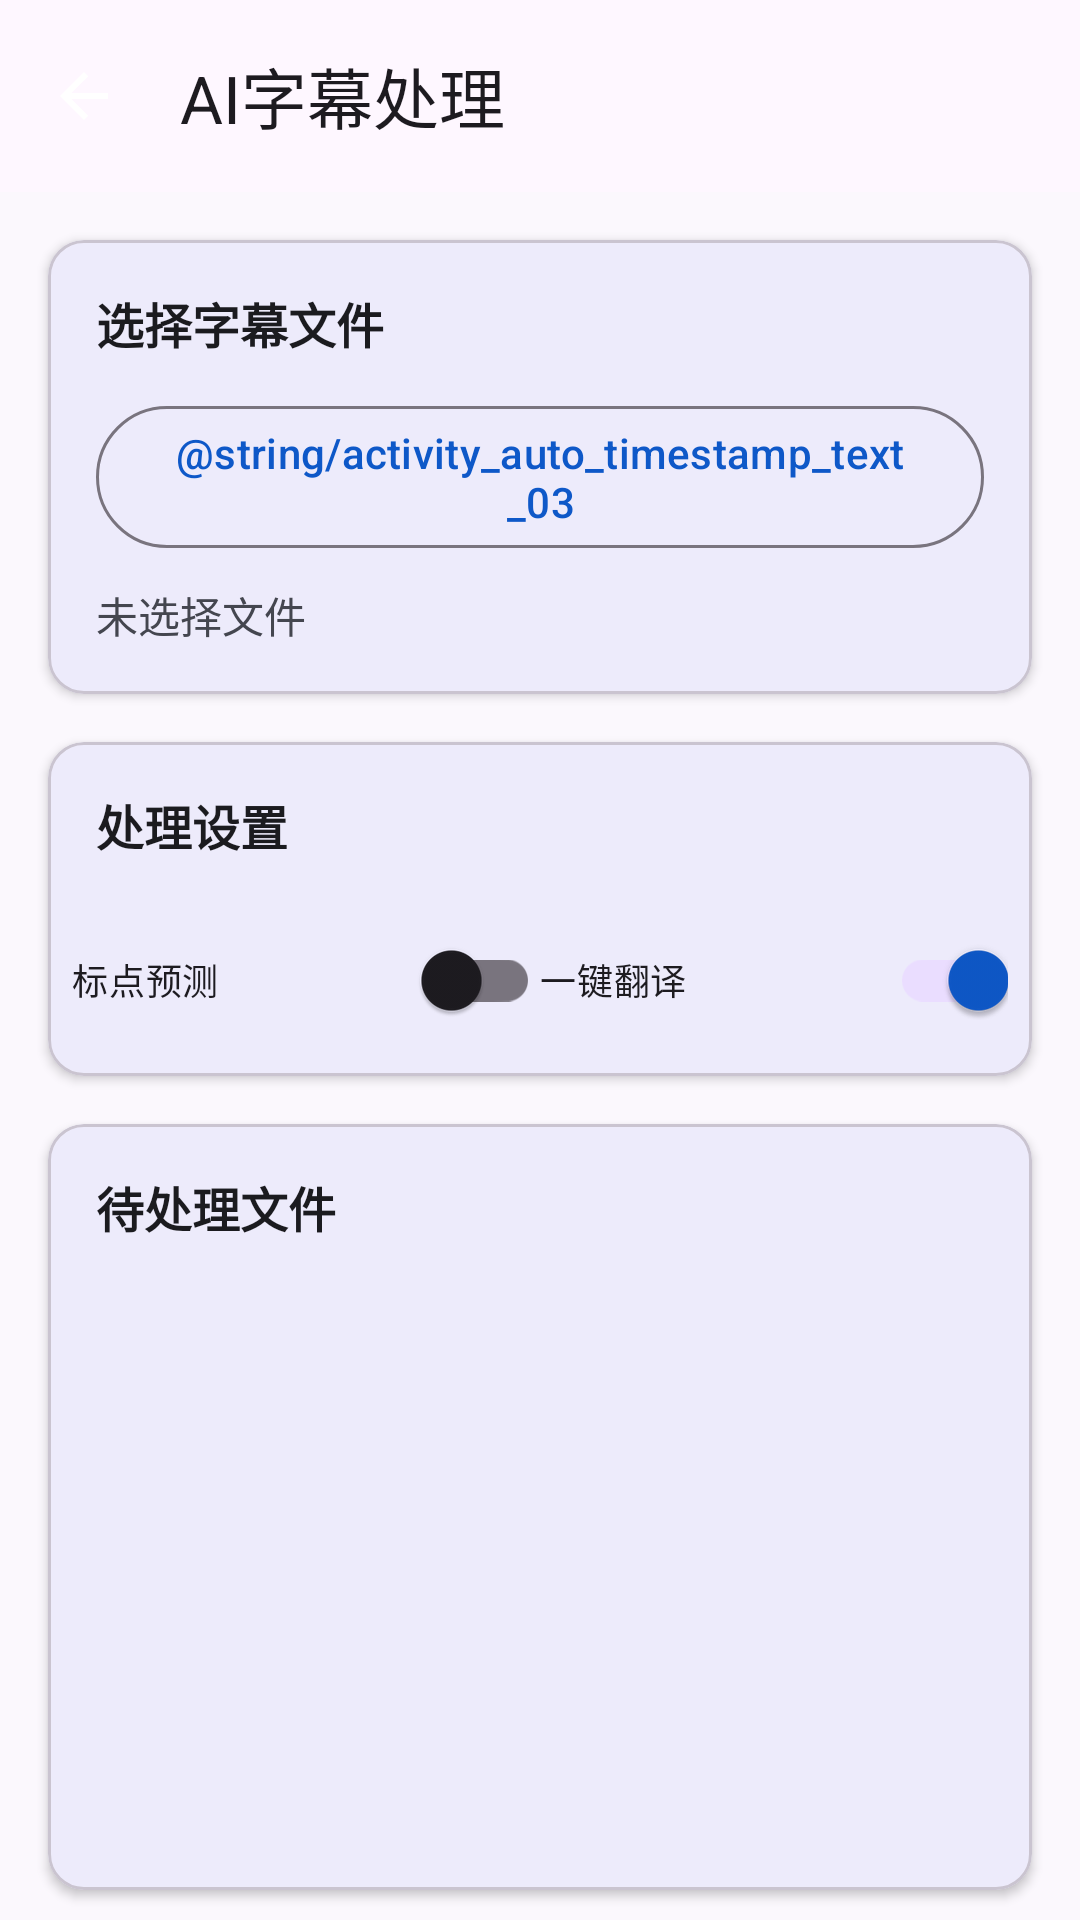

Layout XML and referenced resources for this Android screen:
<!-- AndroidManifest.xml: activity theme Theme.SubtitleEditforAndroid.Compose -->
<!-- res/layout/activity_auto_translate.xml -->
<?xml version="1.0" encoding="utf-8"?>
<androidx.coordinatorlayout.widget.CoordinatorLayout
    xmlns:android="http://schemas.android.com/apk/res/android"
    xmlns:app="http://schemas.android.com/apk/res-auto"
    xmlns:tools="http://schemas.android.com/tools"
    android:layout_width="match_parent"
    android:layout_height="match_parent"
    android:fitsSystemWindows="true"
    tools:context=".AutoTranslateActivity">

    <com.google.android.material.appbar.AppBarLayout
        android:layout_width="match_parent"
        android:layout_height="wrap_content"
        android:fitsSystemWindows="true">

        <com.google.android.material.appbar.MaterialToolbar
            android:id="@+id/toolbar"
            android:layout_width="match_parent"
            android:layout_height="?attr/actionBarSize"
            app:navigationIcon="@drawable/ic_back"
            app:title="@string/auto_translate" />
    </com.google.android.material.appbar.AppBarLayout>

    <androidx.core.widget.NestedScrollView
        android:layout_width="match_parent"
        android:layout_height="match_parent"
        android:fillViewport="true"
        app:layout_behavior="@string/appbar_scrolling_view_behavior">

        <LinearLayout
            android:layout_width="match_parent"
            android:layout_height="wrap_content"
            android:orientation="vertical">

        
        <com.google.android.material.card.MaterialCardView
            android:layout_width="match_parent"
            android:layout_height="wrap_content"
            android:layout_margin="16dp"
            app:cardCornerRadius="12dp"
            app:cardElevation="2dp">

            <LinearLayout
                android:layout_width="match_parent"
                android:layout_height="wrap_content"
                android:orientation="vertical"
                android:padding="16dp">

                <TextView
                    android:layout_width="wrap_content"
                    android:layout_height="wrap_content"
                    android:text="@string/batch_convert_select_subtitle_files"
                    android:textColor="@color/on_surface"
                    android:textSize="16sp"
                    android:textStyle="bold" />

                <Button
                    android:id="@+id/btnSelectFile"
                    style="@style/Widget.Material3.Button.OutlinedButton"
                    android:layout_width="wrap_content"
                    android:layout_height="wrap_content"
                    android:layout_marginTop="12dp"
                    android:text="@string/activity_auto_timestamp_text_03" />

                <TextView
                    android:id="@+id/tvSelectedFile"
                    android:layout_width="match_parent"
                    android:layout_height="wrap_content"
                    android:layout_marginTop="8dp"
                    android:text="@string/activity_media_convert_text_03"
                    android:textColor="@color/on_surface_variant"
                    android:textSize="14sp" />
            </LinearLayout>
        </com.google.android.material.card.MaterialCardView>

        
        <com.google.android.material.card.MaterialCardView
            android:layout_width="match_parent"
            android:layout_height="wrap_content"
            android:layout_marginHorizontal="16dp"
            android:layout_marginBottom="16dp"
            app:cardCornerRadius="12dp"
            app:cardElevation="2dp">

            <LinearLayout
                android:layout_width="match_parent"
                android:layout_height="wrap_content"
                android:orientation="vertical">

                <TextView
                    android:layout_width="match_parent"
                    android:layout_height="wrap_content"
                    android:padding="16dp"
                    android:text="@string/activity_auto_translate_text_01"
                    android:textColor="@color/on_surface"
                    android:textSize="16sp"
                    android:textStyle="bold" />

                <LinearLayout
                    android:layout_width="match_parent"
                    android:layout_height="wrap_content"
                    android:orientation="horizontal"
                    android:paddingHorizontal="8dp"
                    android:paddingBottom="8dp">

                    <com.google.android.material.switchmaterial.SwitchMaterial
                        android:id="@+id/switchPunctuationPrediction"
                        android:layout_width="0dp"
                        android:layout_height="wrap_content"
                        android:layout_weight="1"
                        android:text="@string/activity_auto_translate_text_08"
                        android:textSize="12sp" />

                    <com.google.android.material.switchmaterial.SwitchMaterial
                        android:id="@+id/switchOneClickTranslation"
                        android:layout_width="0dp"
                        android:layout_height="wrap_content"
                        android:layout_weight="1"
                        android:checked="true"
                        android:text="@string/activity_auto_translate_text_09"
                        android:textSize="12sp" />
                </LinearLayout>

            </LinearLayout>
        </com.google.android.material.card.MaterialCardView>

        
        <com.google.android.material.card.MaterialCardView
            android:layout_width="match_parent"
            android:layout_height="wrap_content"
            android:layout_marginHorizontal="16dp"
            android:layout_marginBottom="16dp"
            app:cardCornerRadius="12dp"
            app:cardElevation="2dp">

            <LinearLayout
                android:layout_width="match_parent"
                android:layout_height="wrap_content"
                android:orientation="vertical">

                <TextView
                    android:layout_width="match_parent"
                    android:layout_height="wrap_content"
                    android:padding="16dp"
                    android:text="@string/activity_auto_translate_text_04"
                    android:textColor="@color/on_surface"
                    android:textSize="16sp"
                    android:textStyle="bold" />

                <androidx.recyclerview.widget.RecyclerView
                    android:id="@+id/rvFileList"
                    android:layout_width="match_parent"
                    android:layout_height="200dp"
                    android:clipToPadding="false"
                    android:paddingHorizontal="8dp"
                    tools:listitem="@layout/item_auto_translate" />
            </LinearLayout>
        </com.google.android.material.card.MaterialCardView>

        
        <com.google.android.material.card.MaterialCardView
            android:layout_width="match_parent"
            android:layout_height="wrap_content"
            android:layout_marginHorizontal="16dp"
            android:layout_marginBottom="16dp"
            app:cardCornerRadius="12dp"
            app:cardElevation="2dp">

            <LinearLayout
                android:layout_width="match_parent"
                android:layout_height="wrap_content"
                android:orientation="vertical"
                android:padding="16dp">

                <TextView
                    android:layout_width="wrap_content"
                    android:layout_height="wrap_content"
                    android:text="@string/activity_auto_timestamp_text_06"
                    android:textSize="16sp"
                    android:textStyle="bold"
                    android:textColor="@color/on_surface" />

                <TextView
                    android:id="@+id/tvOutputDir"
                    android:layout_width="match_parent"
                    android:layout_height="wrap_content"
                    android:layout_marginTop="8dp"
                    android:text="@string/auto_translate_default_output_directory"
                    android:textSize="14sp"
                    android:textColor="@color/on_surface_variant"
                    android:ellipsize="middle"
                    android:singleLine="true" />

                <Button
                    android:id="@+id/btnSelectOutputDir"
                    android:layout_width="wrap_content"
                    android:layout_height="wrap_content"
                    android:layout_marginTop="8dp"
                    android:text="@string/activity_auto_timestamp_text_08"
                    style="@style/Widget.Material3.Button.OutlinedButton" />

            </LinearLayout>

        </com.google.android.material.card.MaterialCardView>

        <com.google.android.material.button.MaterialButton
            android:id="@+id/btnStartTranslate"
            android:layout_width="match_parent"
            android:layout_height="wrap_content"
            android:layout_marginHorizontal="16dp"
            android:layout_marginBottom="16dp"
            android:text="@string/activity_auto_translate_text_06" />

        <TextView
            android:id="@+id/tvTranslationProgress"
            android:layout_width="match_parent"
            android:layout_height="wrap_content"
            android:layout_marginHorizontal="16dp"
            android:layout_marginBottom="8dp"
            android:textColor="@color/on_surface_variant"
            android:textSize="12sp"
            android:visibility="gone"
            tools:text="正在处理：2 个文件 · 已完成 0/3 个文件 · 已翻译 80/320 条字幕" />
        </LinearLayout>

    </androidx.core.widget.NestedScrollView>
</androidx.coordinatorlayout.widget.CoordinatorLayout>
<!-- res/layout/item_auto_translate.xml (included above) -->
<?xml version="1.0" encoding="utf-8"?>
<com.google.android.material.card.MaterialCardView
    xmlns:android="http://schemas.android.com/apk/res/android"
    xmlns:app="http://schemas.android.com/apk/res-auto"
    xmlns:tools="http://schemas.android.com/tools"
    android:layout_width="match_parent"
    android:layout_height="wrap_content"
    android:layout_margin="4dp"
    app:cardCornerRadius="8dp"
    app:cardElevation="2dp">

    <LinearLayout
        android:layout_width="match_parent"
        android:layout_height="wrap_content"
        android:gravity="center_vertical"
        android:orientation="horizontal"
        android:padding="12dp">

        <ImageView
            android:id="@+id/ivFileIcon"
            android:layout_width="40dp"
            android:layout_height="40dp"
            android:contentDescription="@string/file_name"
            android:padding="4dp"
            android:src="@drawable/ic_file" />

        <LinearLayout
            android:layout_width="0dp"
            android:layout_height="wrap_content"
            android:layout_marginStart="8dp"
            android:layout_weight="1"
            android:orientation="vertical">

            <TextView
                android:id="@+id/tvFileName"
                android:layout_width="match_parent"
                android:layout_height="wrap_content"
                android:ellipsize="middle"
                android:maxLines="1"
                android:textColor="@color/on_surface"
                android:textSize="14sp"
                android:textStyle="bold"
                tools:text="example.srt" />

            <LinearLayout
                android:layout_width="match_parent"
                android:layout_height="wrap_content"
                android:layout_marginTop="2dp"
                android:orientation="horizontal">

                <TextView
                    android:id="@+id/tvFilePath"
                    android:layout_width="wrap_content"
                    android:layout_height="wrap_content"
                    android:ellipsize="end"
                    android:maxLines="1"
                    android:textColor="@color/on_surface"
                    android:textSize="12sp"
                    tools:text="2.4 MB" />

                <TextView
                    android:id="@+id/tvFileStats"
                    android:layout_width="0dp"
                    android:layout_height="wrap_content"
                    android:layout_marginStart="8dp"
                    android:layout_weight="1"
                    android:ellipsize="end"
                    android:gravity="end"
                    android:maxLines="1"
                    android:textColor="@color/on_surface_variant"
                    android:textSize="12sp"
                    tools:text="字幕 120 · 已翻译 0" />
            </LinearLayout>

            <TextView
                android:id="@+id/tvFileStatus"
                android:layout_width="match_parent"
                android:layout_height="wrap_content"
                android:layout_marginTop="2dp"
                android:ellipsize="end"
                android:maxLines="2"
                android:textColor="@color/on_surface_variant"
                android:textSize="12sp"
                tools:text="翻译中" />
        </LinearLayout>

        <ImageButton
            android:id="@+id/btnRemove"
            android:layout_width="40dp"
            android:layout_height="40dp"
            android:background="?attr/selectableItemBackgroundBorderless"
            android:contentDescription="@string/delete"
            android:src="@drawable/ic_delete"
            app:tint="@color/error" />
    </LinearLayout>
</com.google.android.material.card.MaterialCardView>
<!-- resources referenced by this layout -->
<resources>
  <color name="error">#BA1A1A</color>
  <color name="on_surface">#1B1B1F</color>
  <color name="on_surface_variant">#44464F</color>
  <!-- drawable ic_back (drawable) -->
  <?xml version="1.0" encoding="utf-8"?>
  <vector xmlns:android="http://schemas.android.com/apk/res/android"
      android:width="24dp"
      android:height="24dp"
      android:viewportWidth="24"
      android:viewportHeight="24"
      android:tint="@color/white">
      <path
          android:fillColor="@android:color/white"
          android:pathData="M20,11H7.83l5.59,-5.59L12,4l-8,8 8,8 1.41,-1.41L7.83,13H20v-2z"/>
  </vector>
  <string name="activity_auto_translate_text_01">处理设置</string>
  <string name="activity_auto_translate_text_04">待处理文件</string>
  <string name="activity_auto_translate_text_06">开始处理</string>
  <string name="activity_auto_translate_text_08">标点预测</string>
  <string name="activity_auto_translate_text_09">一键翻译</string>
  <string name="activity_media_convert_text_03">未选择文件</string>
  <string name="auto_translate">AI字幕处理</string>
  <string name="batch_convert_select_subtitle_files">选择字幕文件</string>
  <string name="delete">删除</string>
  <string name="file_name">文件名</string>
  <style name="Theme.SubtitleEditforAndroid.Compose" parent="Theme.SubtitleEditforAndroid">
          <item name="android:windowBackground">@color/background</item>
          <item name="colorPrimaryVariant">@null</item>
          <item name="android:statusBarColor">@android:color/transparent</item>
          <item name="android:windowAnimationStyle">@style/AppWindowAnimation</item>
      </style>
  <color name="white">#FFFFFF</color>
  <style name="Theme.SubtitleEditforAndroid" parent="Theme.Material3.DayNight.NoActionBar">
          <item name="colorPrimary">@color/primary</item>
          <item name="colorPrimaryVariant">@color/primary_dark</item>
          <item name="colorOnPrimary">@color/white</item>
          <item name="colorSecondary">@color/secondary</item>
          <item name="colorSecondaryVariant">@color/secondary_dark</item>
          <item name="colorOnSecondary">@color/black</item>
          <item name="android:statusBarColor">@color/primary_dark</item>
          <item name="android:windowBackground">@color/background</item>
          <item name="textInputStyle">@style/Widget.Material3.TextInputLayout.OutlinedBox</item>
      </style>
  <color name="background">#FBF8FD</color>
  <style name="AppWindowAnimation" parent="@android:style/Animation.Activity">
          <item name="android:activityOpenEnterAnimation">@anim/activity_open_enter</item>
          <item name="android:activityOpenExitAnimation">@anim/activity_open_exit</item>
          <item name="android:activityCloseEnterAnimation">@anim/activity_close_enter</item>
          <item name="android:activityCloseExitAnimation">@anim/activity_close_exit</item>
      </style>
  <color name="primary">#0E58C8</color>
  <color name="primary_dark">#1565C0</color>
  <color name="secondary">#26A69A</color>
  <color name="secondary_dark">#00897B</color>
  <color name="black">#000000</color>
</resources>
